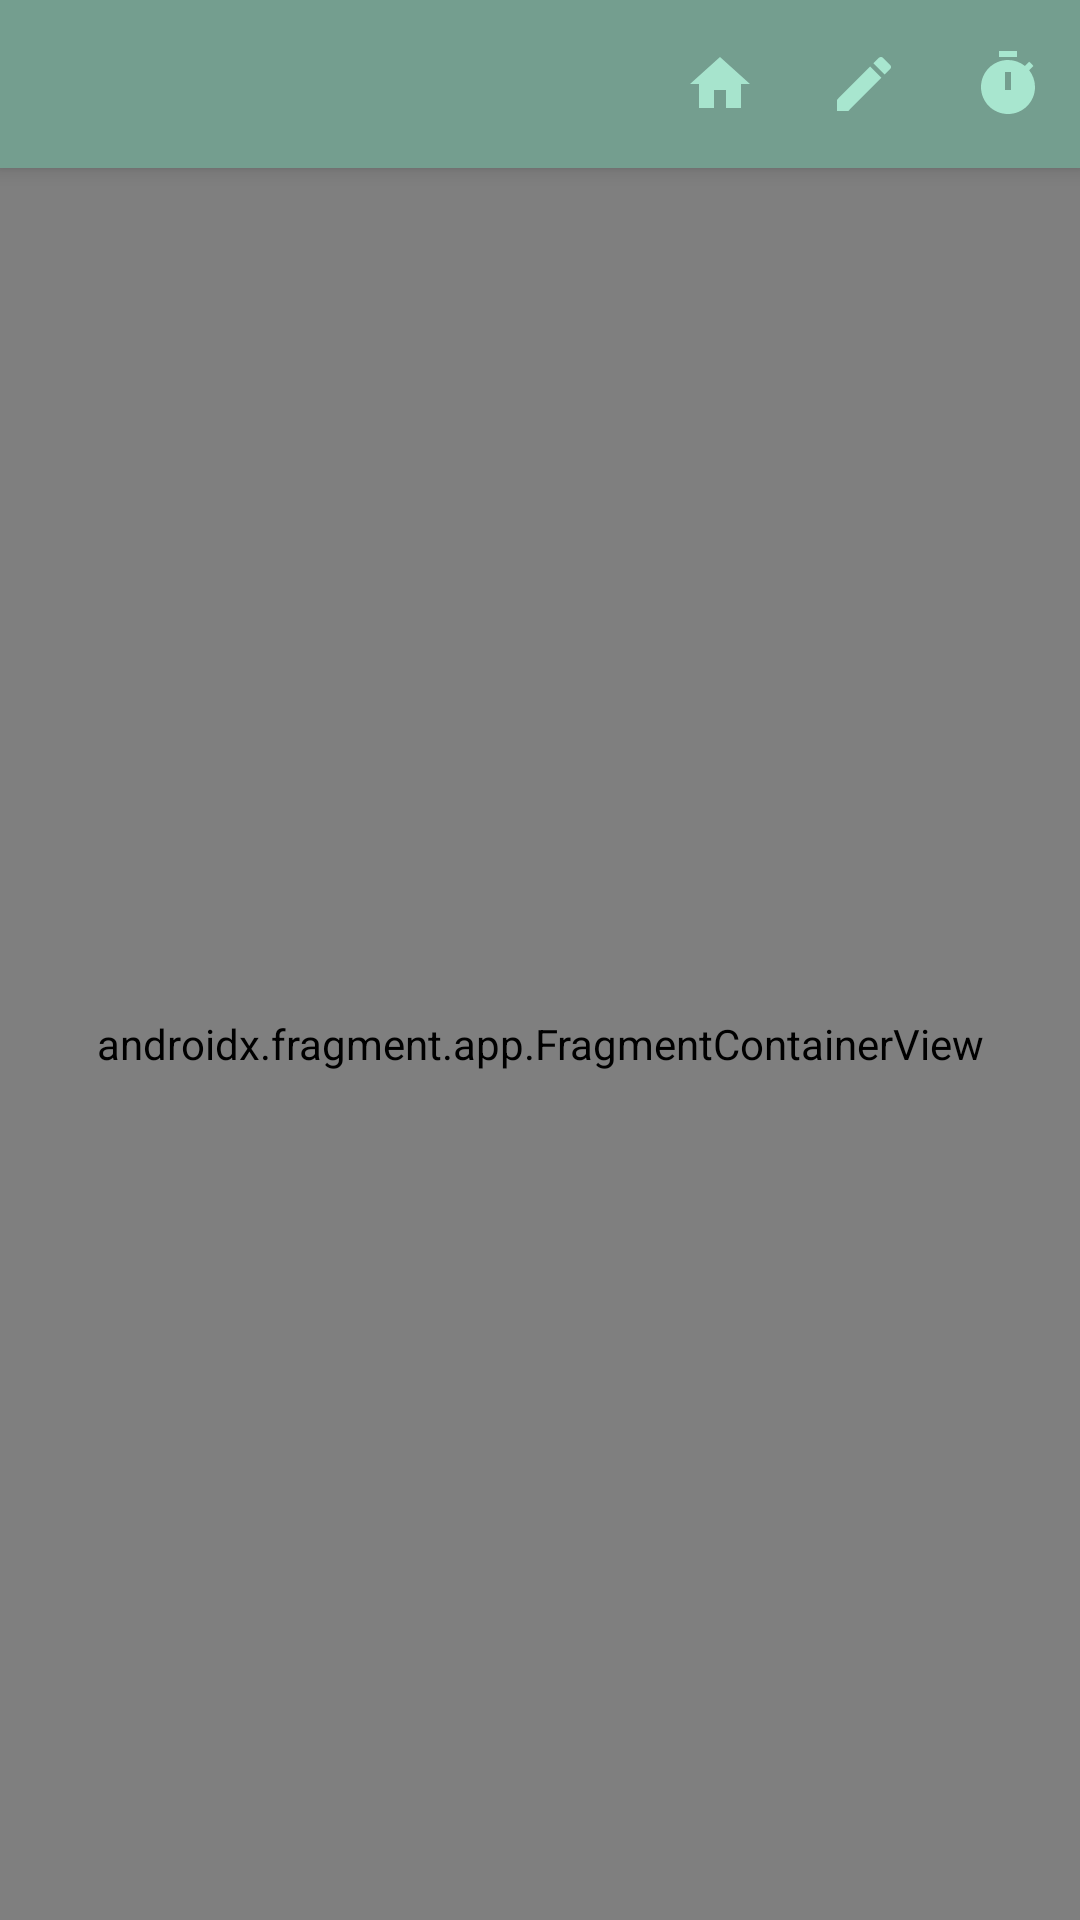

Here is an Android app screen rendered from its layout file. Give the layout XML and the strings, colors and styles it references.
<!-- AndroidManifest.xml: application theme Theme.Zenify -->
<!-- res/layout/app_bar_layout_drawer.xml -->
<?xml version="1.0" encoding="utf-8"?>
<androidx.coordinatorlayout.widget.CoordinatorLayout
    xmlns:android="http://schemas.android.com/apk/res/android"
    xmlns:app="http://schemas.android.com/apk/res-auto"
    android:layout_width="match_parent"
    android:layout_height="match_parent">

    
    <com.google.android.material.appbar.AppBarLayout
        android:id="@+id/appbar"
        android:layout_width="match_parent"
        android:layout_height="wrap_content">

        <androidx.appcompat.widget.Toolbar
            android:id="@+id/toolbar"
            android:layout_width="match_parent"
            android:layout_height="?attr/actionBarSize"
            android:background="?attr/colorPrimary"
            app:menu="@menu/toolbar_op"
            app:popupTheme="@style/ThemeOverlay.MaterialComponents.Light" />
    </com.google.android.material.appbar.AppBarLayout>

    
    <include
        layout="@layout/content_tasks"
        android:layout_width="match_parent"
        android:layout_height="match_parent"
        app:layout_behavior="com.google.android.material.appbar.AppBarLayout$ScrollingViewBehavior" />
</androidx.coordinatorlayout.widget.CoordinatorLayout>
<!-- res/layout/content_tasks.xml (included above) -->
<?xml version="1.0" encoding="utf-8"?>
<LinearLayout xmlns:android="http://schemas.android.com/apk/res/android"
    xmlns:app="http://schemas.android.com/apk/res-auto"
    android:layout_width="match_parent"
    android:layout_height="match_parent"
    android:orientation="vertical">

    <androidx.fragment.app.FragmentContainerView
        android:id="@+id/fragmentContainerView"
        android:name="androidx.navigation.fragment.NavHostFragment"
        android:layout_width="match_parent"
        android:layout_height="match_parent"

        app:defaultNavHost="true"
        app:navGraph="@navigation/nav_graph" />
</LinearLayout>
<!-- resources referenced by this layout -->
<resources>
  <style name="Theme.Zenify" parent="Theme.MaterialComponents.DayNight.DarkActionBar">
          
          <item name="colorPrimary">@color/pastelGreenDark</item>
          <item name="colorPrimaryVariant">@color/pastelGreen2</item>
          <item name="colorOnPrimary">@color/white</item>
          
          <item name="colorSecondary">@color/teal_200</item>
          <item name="colorSecondaryVariant">@color/teal_700</item>
          <item name="colorOnSecondary">@color/black</item>
          
          <item name="android:statusBarColor">?attr/colorPrimaryVariant</item>
          
      </style>
  <color name="pastelGreenDark">#749E8F</color>
  <color name="pastelGreen2">#A8E6CF</color>
  <color name="white">#FFFFFFFF</color>
  <color name="teal_200">#FF03DAC5</color>
  <color name="teal_700">#FF018786</color>
  <color name="black">#FF000000</color>
</resources>
